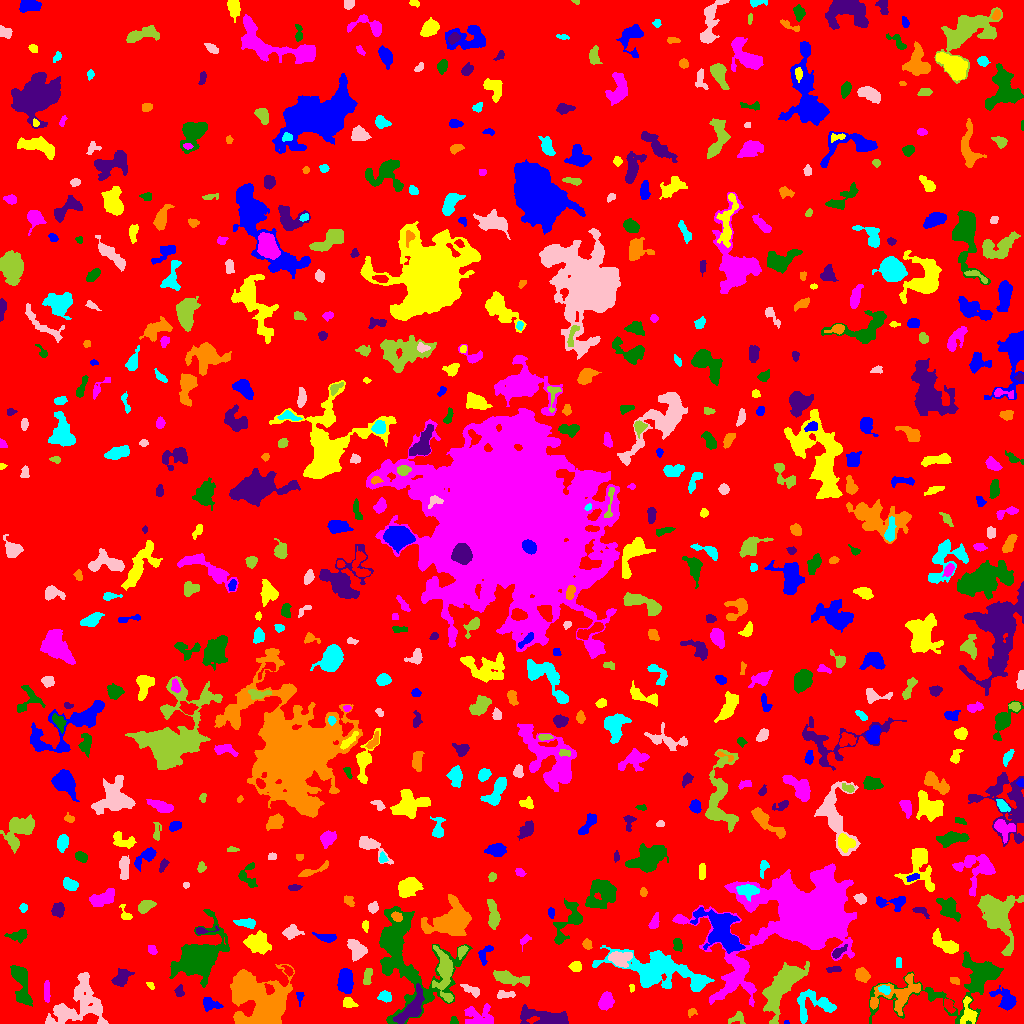

The table this chart was drawn from, first rows:
ID, X, Y, A, B, theta, total_flux, mu_max, mu_median, mu_mean, R_fwhm, R_e, R10, R90, x_start, x_end, y_start, y_end, area, greylevel
0, 520.1, 505.5, 297.9, 294.1, -0.4823, 2096287, 13.0, 2.0, 2.604, 87.59, 250, 96.11, 394.7, 0, 1023, 0, 1023, 804972, 2.604
1, 786.4, 1.05, 1.228, 0.9882, 0.08997, 60.0, 6.0, 3.0, 2.857, 1.871, 1.262, 0.0, 2.111, 784, 789, 0, 3, 21, 10.86
2, 968, 11.62, 7.792, 3.846, -1.506, 641.0, 7.0, 2.0, 2.514, 3.29, 5.412, 2.034, 8.038, 960, 977, 0, 27, 255, 9.514
3, 479.1, 7.33, 7.831, 5.496, -0.01786, 758.0, 4.0, 2.0, 1.909, 9.184, 6.58, 2.523, 9.966, 464, 493, 0, 20, 397, 8.909
4, 453.7, 2.609, 2.208, 1.851, -1.225, 110.0, 4.0, 2.0, 1.93, 3.523, 2.459, 0.9772, 3.7, 450, 458, 0, 7, 57, 7.93
5, 546.6, 5.752, 13.81, 3.495, -0.1297, 1949, 9.0, 3.0, 3.425, 7.024, 7.181, 2.706, 11.51, 520, 568, 0, 19, 569, 8.425
6, 691.7, 11.5, 2.394, 1.821, 0.6649, 149.0, 4.0, 2.0, 2.292, 3.909, 2.585, 0.9772, 3.949, 688, 697, 6, 15, 65, 7.292
7, 814.2, 18.78, 11.33, 7.944, 0.06485, 1419, 7.0, 3.0, 2.724, 6.457, 7.203, 2.706, 11.24, 797, 836, 0, 34, 521, 7.724
8, 96.68, 14.85, 1.734, 1.628, 1.457, 78.0, 4.0, 1.0, 1.345, 2.821, 2.111, 0.5642, 3.385, 93, 100, 11, 20, 58, 10.34
9, 737.3, 5.438, 4.325, 2.842, 0.2962, 260.0, 5.0, 2.0, 2.016, 2.877, 3.827, 1.382, 5.67, 728, 745, 0, 12, 129, 7.016
10, 948.5, 18.59, 3.364, 2.013, -1.048, 535.0, 11.0, 4.0, 4.612, 3.656, 3.09, 1.128, 5.046, 944, 955, 10, 25, 116, 11.61
11, 209.9, 19.38, 4.642, 2.74, -0.2786, 534.0, 7.0, 3.0, 2.918, 4.478, 4.029, 1.596, 6.507, 203, 223, 12, 26, 183, 7.918
12, 348.4, 20.74, 2.957, 2.315, -0.4405, 277.0, 5.0, 2.0, 2.27, 3.949, 3.192, 1.262, 5.171, 343, 358, 16, 26, 122, 9.27
13, 605.6, 22.02, 4.382, 3.231, 1.248, 1176, 10.0, 5.0, 5.158, 6.433, 4.886, 1.954, 7.548, 598, 614, 13, 32, 228, 9.158
14, 959.2, 39.58, 36.74, 13.45, 0.2995, 6136, 13.0, 3.0, 3.681, 6.77, 12.9, 4.37, 20.68, 869, 1003, 0, 72, 1667, 7.681
15, 411.5, 14.42, 9.925, 3.873, 0.9415, 1313, 9.0, 2.0, 2.77, 5.232, 6.155, 2.326, 9.966, 393, 424, 0, 40, 474, 11.77
16, 898.8, 29.45, 13.36, 7.3, 0.3919, 1974, 9.0, 3.0, 2.853, 6.05, 7.777, 2.764, 12.6, 870, 920, 8, 50, 692, 9.853
17, 384.3, 27.01, 3.588, 2.618, -0.2801, 159.0, 3.0, 1.0, 1.214, 3.385, 3.338, 1.262, 5.614, 377, 391, 21, 33, 131, 8.214
18, 504.7, 28.99, 4.707, 1.879, -0.006568, 334.0, 5.0, 3.0, 2.715, 4.787, 3.656, 1.493, 5.47, 497, 515, 25, 33, 123, 8.715
19, 444.6, 50.33, 12.39, 4.066, -1.516, 2567, 13.0, 3.0, 4.314, 6.482, 6.507, 2.523, 11.59, 432, 453, 21, 78, 595, 12.31
20, 562.7, 36.39, 13.3, 4.826, 0.04108, 5061, 15.0, 5.0, 5.706, 8.117, 9.115, 3.338, 14.59, 535, 590, 24, 51, 887, 9.706
21, 299.7, 27.53, 3.309, 1.753, 1.553, 135.0, 4.0, 2.0, 1.875, 3.523, 2.585, 0.9772, 4.222, 296, 304, 17, 31, 72, 7.875
22, 631.2, 35.5, 2.291, 0.9682, -0.0, 64.0, 3.0, 2.0, 1.561, 2.764, 1.871, 0.7979, 2.821, 629, 634, 31, 39, 41, 7.561
23, 748.7, 36.37, 2.552, 1.642, -0.6902, 185.0, 5.0, 2.0, 2.434, 3.241, 2.585, 0.9772, 4.068, 744, 753, 31, 40, 76, 10.43
24, 21.35, 39.52, 11.68, 3.525, -1.354, 1915, 11.0, 4.0, 3.845, 5.726, 6.933, 2.523, 10.75, 10, 32, 17, 58, 498, 8.845
25, 179.3, 32.68, 2.884, 2.222, 1.53, 191.0, 4.0, 2.0, 2.099, 4.72, 3.192, 1.128, 4.72, 174, 184, 27, 39, 91, 7.099
26, 258.4, 22.7, 16.3, 12.11, -0.8121, 12124, 14.0, 5.0, 5.454, 15.73, 14.65, 5.781, 22.54, 230, 294, 0, 59, 2223, 10.45
27, 884.2, 33.8, 2.831, 1.948, -0.3966, 212.0, 5.0, 2.0, 2.28, 3.613, 2.985, 1.128, 4.652, 878, 890, 29, 38, 93, 12.28
28, 471.0, 33.49, 5.352, 2.015, -0.4521, 500.0, 6.0, 3.0, 3.472, 5.971, 4.107, 1.596, 6.077, 460, 479, 26, 39, 144, 9.472
29, 508.6, 45.5, 9.621, 2.595, -0.1815, 1275, 10.0, 3.0, 3.571, 5.698, 5.528, 2.034, 9.097, 493, 529, 37, 53, 357, 8.571
30, 829.5, 34.61, 2.153, 1.959, 0.976, 123.0, 4.0, 2.0, 1.783, 3.568, 2.523, 0.9772, 3.949, 825, 834, 31, 40, 69, 7.783
31, 1006, 23.26, 6.382, 4.021, -0.7647, 1313, 9.0, 4.0, 4.065, 6.358, 5.382, 2.111, 8.686, 989, 1016, 13, 38, 323, 9.065
32, 150.7, 37.82, 2.109, 1.254, -0.8662, 62.0, 3.0, 1.0, 1.24, 2.394, 1.871, 0.7979, 3.09, 146, 154, 34, 41, 50, 7.24
33, 47.1, 31.89, 5.657, 1.345, -1.552, 140.0, 4.0, 1.0, 1.094, 3.241, 3.141, 0.9772, 5.202, 44, 50, 21, 43, 128, 7.094
34, 405.7, 67.77, 30.05, 17.72, -1.116, 10869, 13.0, 4.0, 4.308, 10.72, 15.98, 5.781, 25.28, 379, 472, 0, 117, 2523, 8.308
35, 121.3, 45.57, 5.3, 3.289, 0.7699, 848.0, 7.0, 3.0, 3.563, 6.077, 5.202, 1.954, 7.818, 111, 134, 37, 55, 238, 8.563
36, 954.5, 42.82, 2.512, 1.733, -0.3804, 168.0, 5.0, 2.0, 2.471, 3.141, 2.646, 0.9772, 4.068, 950, 959, 39, 46, 68, 9.471
37, 698.2, 41.14, 3.713, 2.509, 0.7341, 457.0, 7.0, 3.0, 3.218, 4.514, 3.909, 1.493, 5.917, 692, 707, 34, 47, 142, 12.22
38, 74.76, 17.04, 15.5, 10.33, 0.5866, 3856, 14.0, 3.0, 3.284, 5.67, 9.805, 3.141, 16.37, 45, 108, 0, 51, 1174, 8.284
39, 367.5, 46.93, 4.921, 1.781, 1.337, 147.0, 2.0, 1.0, 1.114, 5.499, 3.385, 1.493, 5.046, 363, 372, 39, 55, 132, 7.114
40, 288.4, 52.4, 2.853, 1.775, -0.8498, 183.0, 5.0, 2.0, 2.288, 3.29, 2.706, 0.9772, 4.297, 281, 293, 47, 58, 80, 9.287
41, 344.8, 42.07, 5.652, 3.494, -1.559, 1497, 9.0, 4.0, 4.377, 7.047, 5.754, 2.326, 8.795, 337, 353, 30, 55, 342, 9.377
42, 575.6, 56.78, 2.66, 2.095, 0.1842, 273.0, 7.0, 2.0, 2.353, 3.038, 2.932, 1.128, 4.72, 568, 581, 52, 62, 116, 9.353
43, 740, 57.99, 2.868, 2.179, -0.8213, 265.0, 5.0, 2.0, 2.477, 3.949, 3.192, 1.262, 4.983, 734, 746, 52, 63, 107, 11.48
44, 197.9, 65.75, 12.14, 8.068, 0.852, 14260, 35.0, 5.0, 8.802, 9.202, 9.674, 3.7, 18.26, 169, 229, 36, 114, 1620, 12.8
45, 833.8, 54.3, 3.876, 1.297, 0.1134, 118.0, 3.0, 2.0, 1.405, 3.7, 2.821, 0.9772, 4.184, 826, 841, 51, 57, 84, 7.405
46, 861.7, 48.34, 3.529, 2.965, -0.5912, 579.0, 7.0, 3.0, 3.253, 4.918, 4.146, 1.596, 6.482, 855, 870, 41, 56, 178, 8.253
47, 898.2, 60.61, 2.914, 1.258, 1.555, 72.0, 2.0, 1.0, 1.125, 4.029, 2.326, 0.9772, 3.7, 896, 901, 56, 66, 64, 8.125
48, 619.5, 64.85, 5.433, 3.58, -0.04853, 1518, 11.0, 5.0, 5.199, 6.531, 5.352, 2.111, 8.234, 608, 632, 56, 72, 292, 14.2
49, 784.8, 41.64, 13.74, 5.391, 0.9956, 8191, 36.0, 5.0, 7.44, 6.333, 7.818, 2.821, 15.24, 762, 809, 0, 62, 1101, 13.44
50, 103.9, 64.92, 6.888, 4.97, -0.8484, 1101, 8.0, 3.0, 3.075, 6.433, 5.836, 2.185, 9.271, 91, 122, 51, 75, 358, 8.075
51, 484.6, 69.66, 5.616, 2.753, 1.069, 344.0, 4.0, 2.0, 2.278, 6.103, 4.068, 1.596, 6.077, 478, 493, 58, 78, 151, 8.278
52, 257.5, 80.06, 6.174, 4.757, -0.2783, 1112, 5.0, 3.0, 2.629, 8.519, 6.84, 2.706, 10.25, 243, 271, 69, 93, 423, 7.629
53, 152, 73.22, 2.329, 1.739, -1.027, 112.0, 4.0, 1.0, 1.418, 3.338, 2.523, 0.9772, 4.029, 148, 157, 69, 78, 79, 9.418
54, 677.5, 78.94, 3.303, 2.125, -1.304, 327.0, 5.0, 3.0, 2.92, 4.583, 3.338, 1.382, 5.109, 673, 682, 72, 85, 112, 8.92
55, 838.1, 71.3, 4.661, 1.913, 0.6581, 410.0, 7.0, 3.0, 3.475, 3.827, 3.432, 1.262, 5.499, 832, 847, 65, 79, 118, 10.47
56, 586.9, 79.43, 2.109, 1.999, -0.794, 208.0, 5.0, 2.0, 2.364, 3.568, 2.646, 1.128, 4.107, 582, 592, 74, 85, 88, 8.364
57, 655, 53.51, 21.63, 8.389, -0.1967, 8116, 13.0, 4.0, 4.958, 10.98, 12.28, 4.687, 20.08, 592, 714, 32, 78, 1637, 8.958
58, 356.1, 74.55, 5.451, 3.352, -0.9097, 1115, 9.0, 4.0, 3.912, 5.944, 5.202, 2.034, 8.098, 347, 367, 62, 84, 285, 9.912
59, 461.8, 72.38, 3.076, 1.926, 1.07, 311.0, 8.0, 3.0, 3.173, 3.385, 2.932, 1.128, 4.754, 458, 468, 64, 78, 98, 11.17
... 613 more rows
